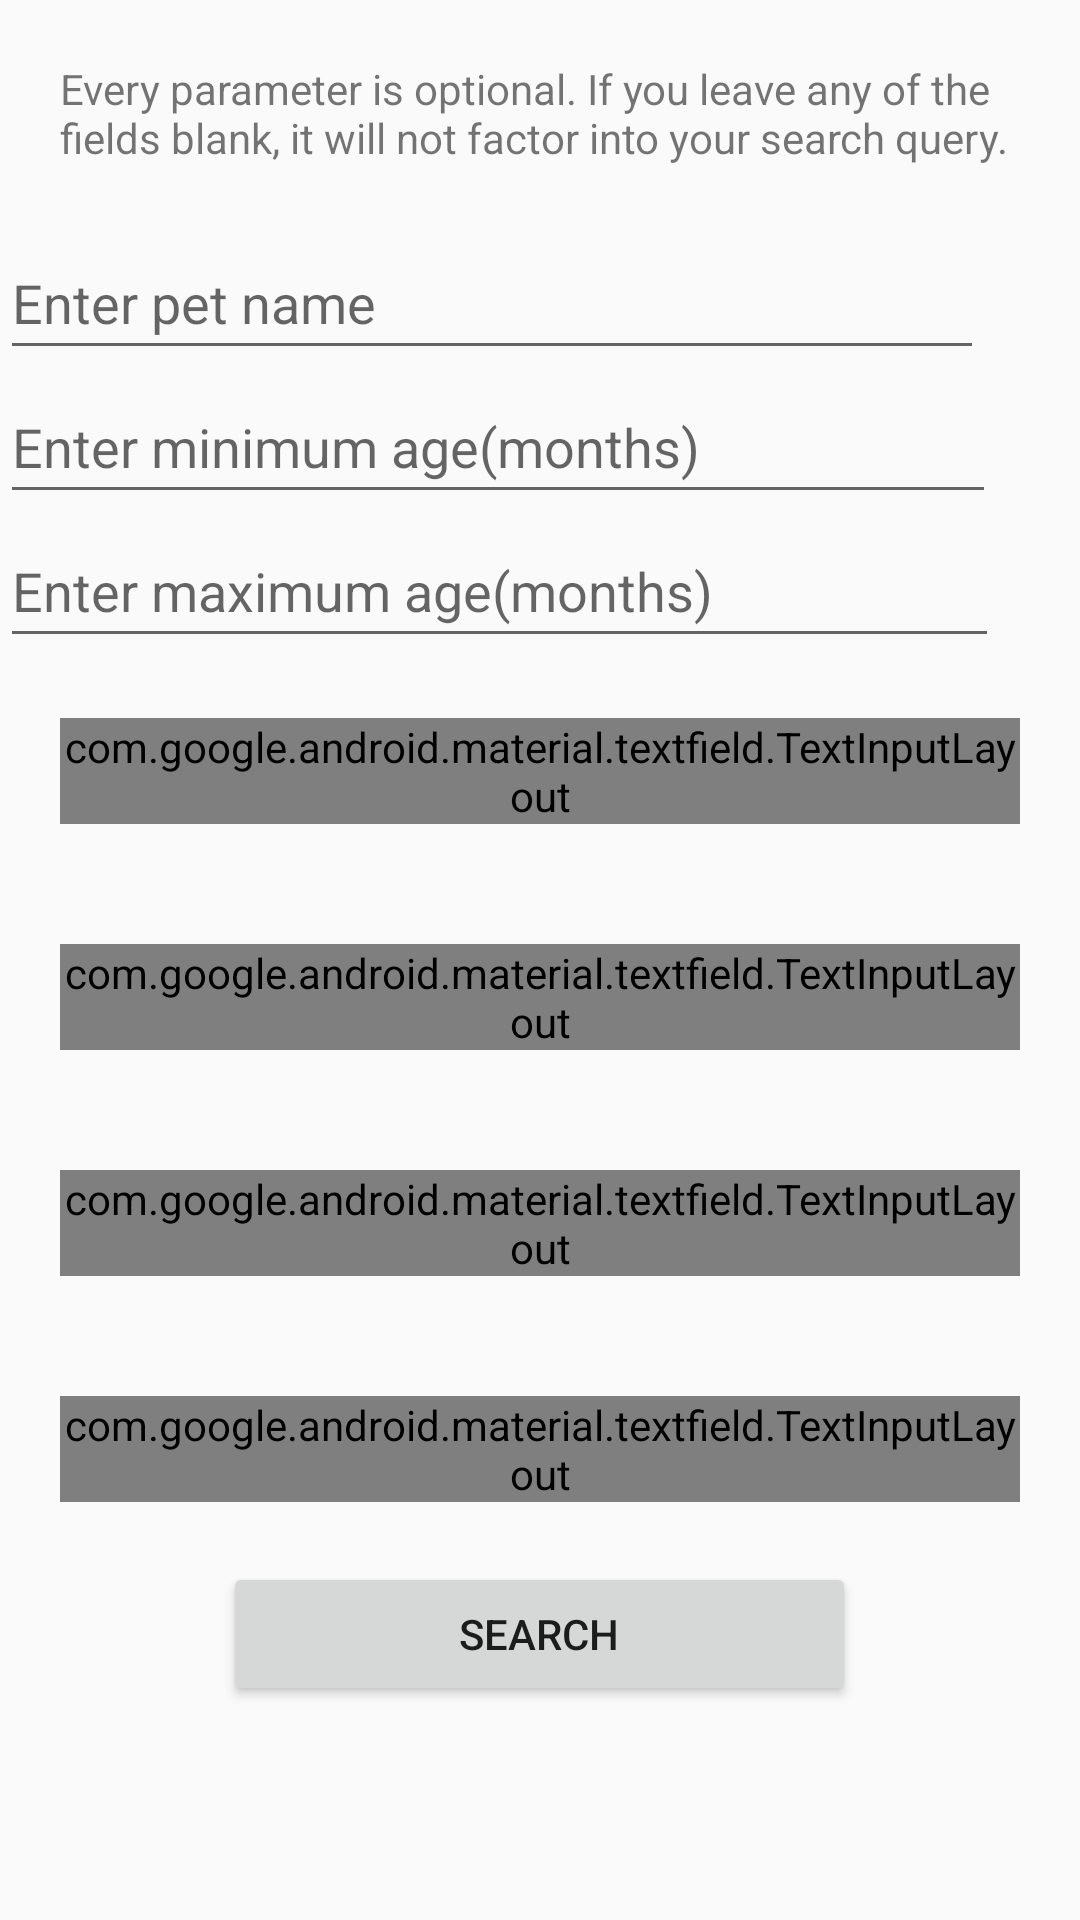

Here is an Android app screen rendered from its layout file. Give the layout XML and the strings, colors and styles it references.
<!-- AndroidManifest.xml: application theme Theme.Eden -->
<!-- res/layout/search.xml -->
<?xml version="1.0" encoding="utf-8"?>
<LinearLayout xmlns:android="http://schemas.android.com/apk/res/android"
    xmlns:app="http://schemas.android.com/apk/res-auto"
    xmlns:tools="http://schemas.android.com/tools"
    android:layout_width="match_parent"
    android:layout_height="match_parent"
    android:orientation="vertical"
    >


    <TextView
        android:id="@+id/textView2"
        android:layout_width="match_parent"
        android:layout_height="wrap_content"
        android:padding="20dp"
        android:text="Every parameter is optional. If you leave any of the fields blank, it will not factor into your search query." />

    <EditText

        android:id="@+id/SearchName"
        android:layout_width="328dp"
        android:layout_height="wrap_content"
        android:hint="Enter pet name"
        android:inputType="text"
        android:minHeight="48dp" />

    <EditText
        android:id="@+id/minAge"
        android:layout_width="332dp"
        android:layout_height="wrap_content"
        android:hint="Enter minimum age(months)"
        android:inputType="number"
        android:digits="0123456789"
        android:minHeight="48dp" />

    <EditText
        android:id="@+id/maxAge"
        android:layout_width="333dp"
        android:layout_height="wrap_content"
        android:hint="Enter maximum age(months)"
        android:inputType="number"
        android:digits="0123456789"
        android:minHeight="48dp" />



    <com.google.android.material.textfield.TextInputLayout
        style="@style/Widget.MaterialComponents.TextInputLayout.OutlinedBox.ExposedDropdownMenu"
        android:layout_width="match_parent"
        android:layout_height="wrap_content"
        android:layout_margin="20dp"
        android:focusable="false"
        android:hint="Choose a species">

    <AutoCompleteTextView
        android:id="@+id/autoCompleteTextView"
        android:layout_width="match_parent"
        android:layout_height="wrap_content"
        android:inputType="none"
        />
    </com.google.android.material.textfield.TextInputLayout>

    <com.google.android.material.textfield.TextInputLayout
        android:id="@+id/breed"
        style="@style/Widget.MaterialComponents.TextInputLayout.OutlinedBox.ExposedDropdownMenu"
        android:layout_width="match_parent"
        android:layout_height="wrap_content"
        android:layout_margin="20dp"
        android:hint="Choose a breed">

        <AutoCompleteTextView
            android:id="@+id/test"
            android:layout_width="match_parent"
            android:layout_height="wrap_content"
            android:inputType="none"
            />
    </com.google.android.material.textfield.TextInputLayout>

    <com.google.android.material.textfield.TextInputLayout
        android:id="@+id/size"
        style="@style/Widget.MaterialComponents.TextInputLayout.OutlinedBox.ExposedDropdownMenu"
        android:layout_width="match_parent"
        android:layout_height="wrap_content"
        android:layout_margin="20dp"
        android:hint="Choose a size">

        <AutoCompleteTextView
            android:id="@+id/sizeAuto"
            android:layout_width="match_parent"
            android:layout_height="wrap_content"
            android:inputType="none"
            />
    </com.google.android.material.textfield.TextInputLayout>

    <com.google.android.material.textfield.TextInputLayout
        android:id="@+id/gender"
        style="@style/Widget.MaterialComponents.TextInputLayout.OutlinedBox.ExposedDropdownMenu"
        android:layout_width="match_parent"
        android:layout_height="wrap_content"
        android:layout_margin="20dp"
        android:hint="Choose a sex">

        <AutoCompleteTextView
            android:id="@+id/genderAuto"
            android:layout_width="match_parent"
            android:layout_height="wrap_content"
            android:inputType="none"
            />
    </com.google.android.material.textfield.TextInputLayout>


    <Button
        android:id="@+id/submitButton"
        android:layout_width="211dp"
        android:layout_height="wrap_content"
        android:layout_gravity="center_horizontal"
        android:text="Search" />



</LinearLayout>
<!-- resources referenced by this layout -->
<resources>
  <style name="Theme.Eden" parent="android:Theme.Material.Light.NoActionBar" />
</resources>
